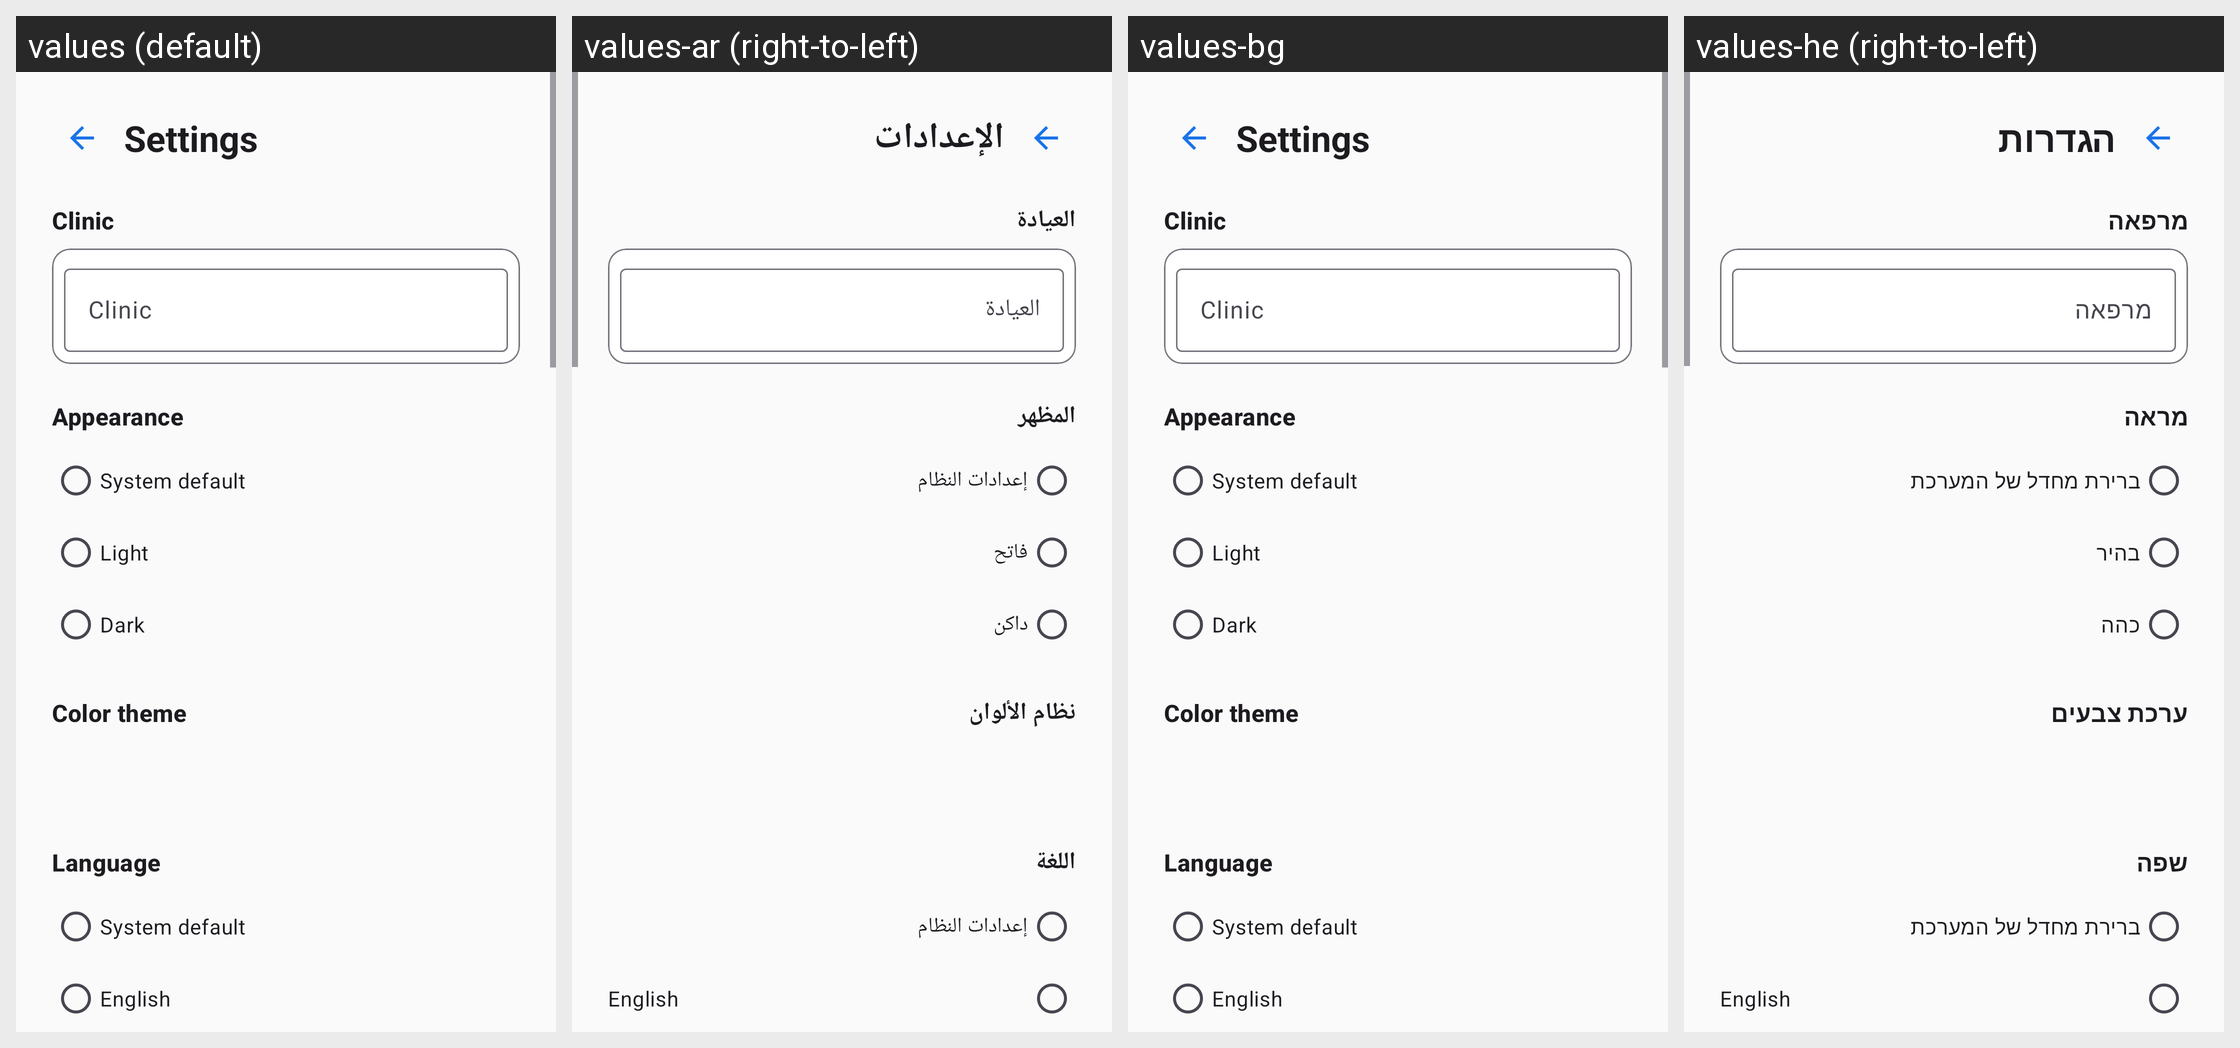

Locale-by-locale string values for the Android screen shown in this grid:
Android screen res/layout/fragment_settings.xml rendered under 4 locales, left to right: values (default), values-ar (right-to-left), values-bg, values-he (right-to-left). Device: Nexus 5 (rendered at 1080×1920; each locale shown at half size, 540×960, under a caption strip naming it); theme Theme.MedCare.
Other locales in the repository, not shown: values-iw.
Strings drawn on this screen, with the default value and each locale's value (text and hints the layout hard-codes, and strings that could not be matched under every locale, appear in the picture but are not listed):

settings
  values: Settings
  values-ar: الإعدادات
  values-bg: Settings  [not translated; the default value is used]
  values-he: הגדרות

clinic_section
  values: Clinic
  values-ar: العيادة
  values-bg: Clinic  [not translated; the default value is used]
  values-he: מרפאה

clinic
  values: Clinic
  values-ar: العيادة
  values-bg: Clinic  [not translated; the default value is used]
  values-he: מרפאה

appearance
  values: Appearance
  values-ar: المظهر
  values-bg: Appearance  [not translated; the default value is used]
  values-he: מראה

theme_system
  values: System default
  values-ar: إعدادات النظام
  values-bg: System default  [not translated; the default value is used]
  values-he: ברירת מחדל של המערכת

theme_light
  values: Light
  values-ar: فاتح
  values-bg: Light  [not translated; the default value is used]
  values-he: בהיר

theme_dark
  values: Dark
  values-ar: داكن
  values-bg: Dark  [not translated; the default value is used]
  values-he: כהה

theme_style_section
  values: Color theme
  values-ar: نظام الألوان
  values-bg: Color theme  [not translated; the default value is used]
  values-he: ערכת צבעים

language_section
  values: Language
  values-ar: اللغة
  values-bg: Language  [not translated; the default value is used]
  values-he: שפה

lang_system
  values: System default
  values-ar: إعدادات النظام
  values-bg: System default  [not translated; the default value is used]
  values-he: ברירת מחדל של המערכת

lang_english
  values: English
  values-ar: English
  values-bg: English  [not translated; the default value is used]
  values-he: English
